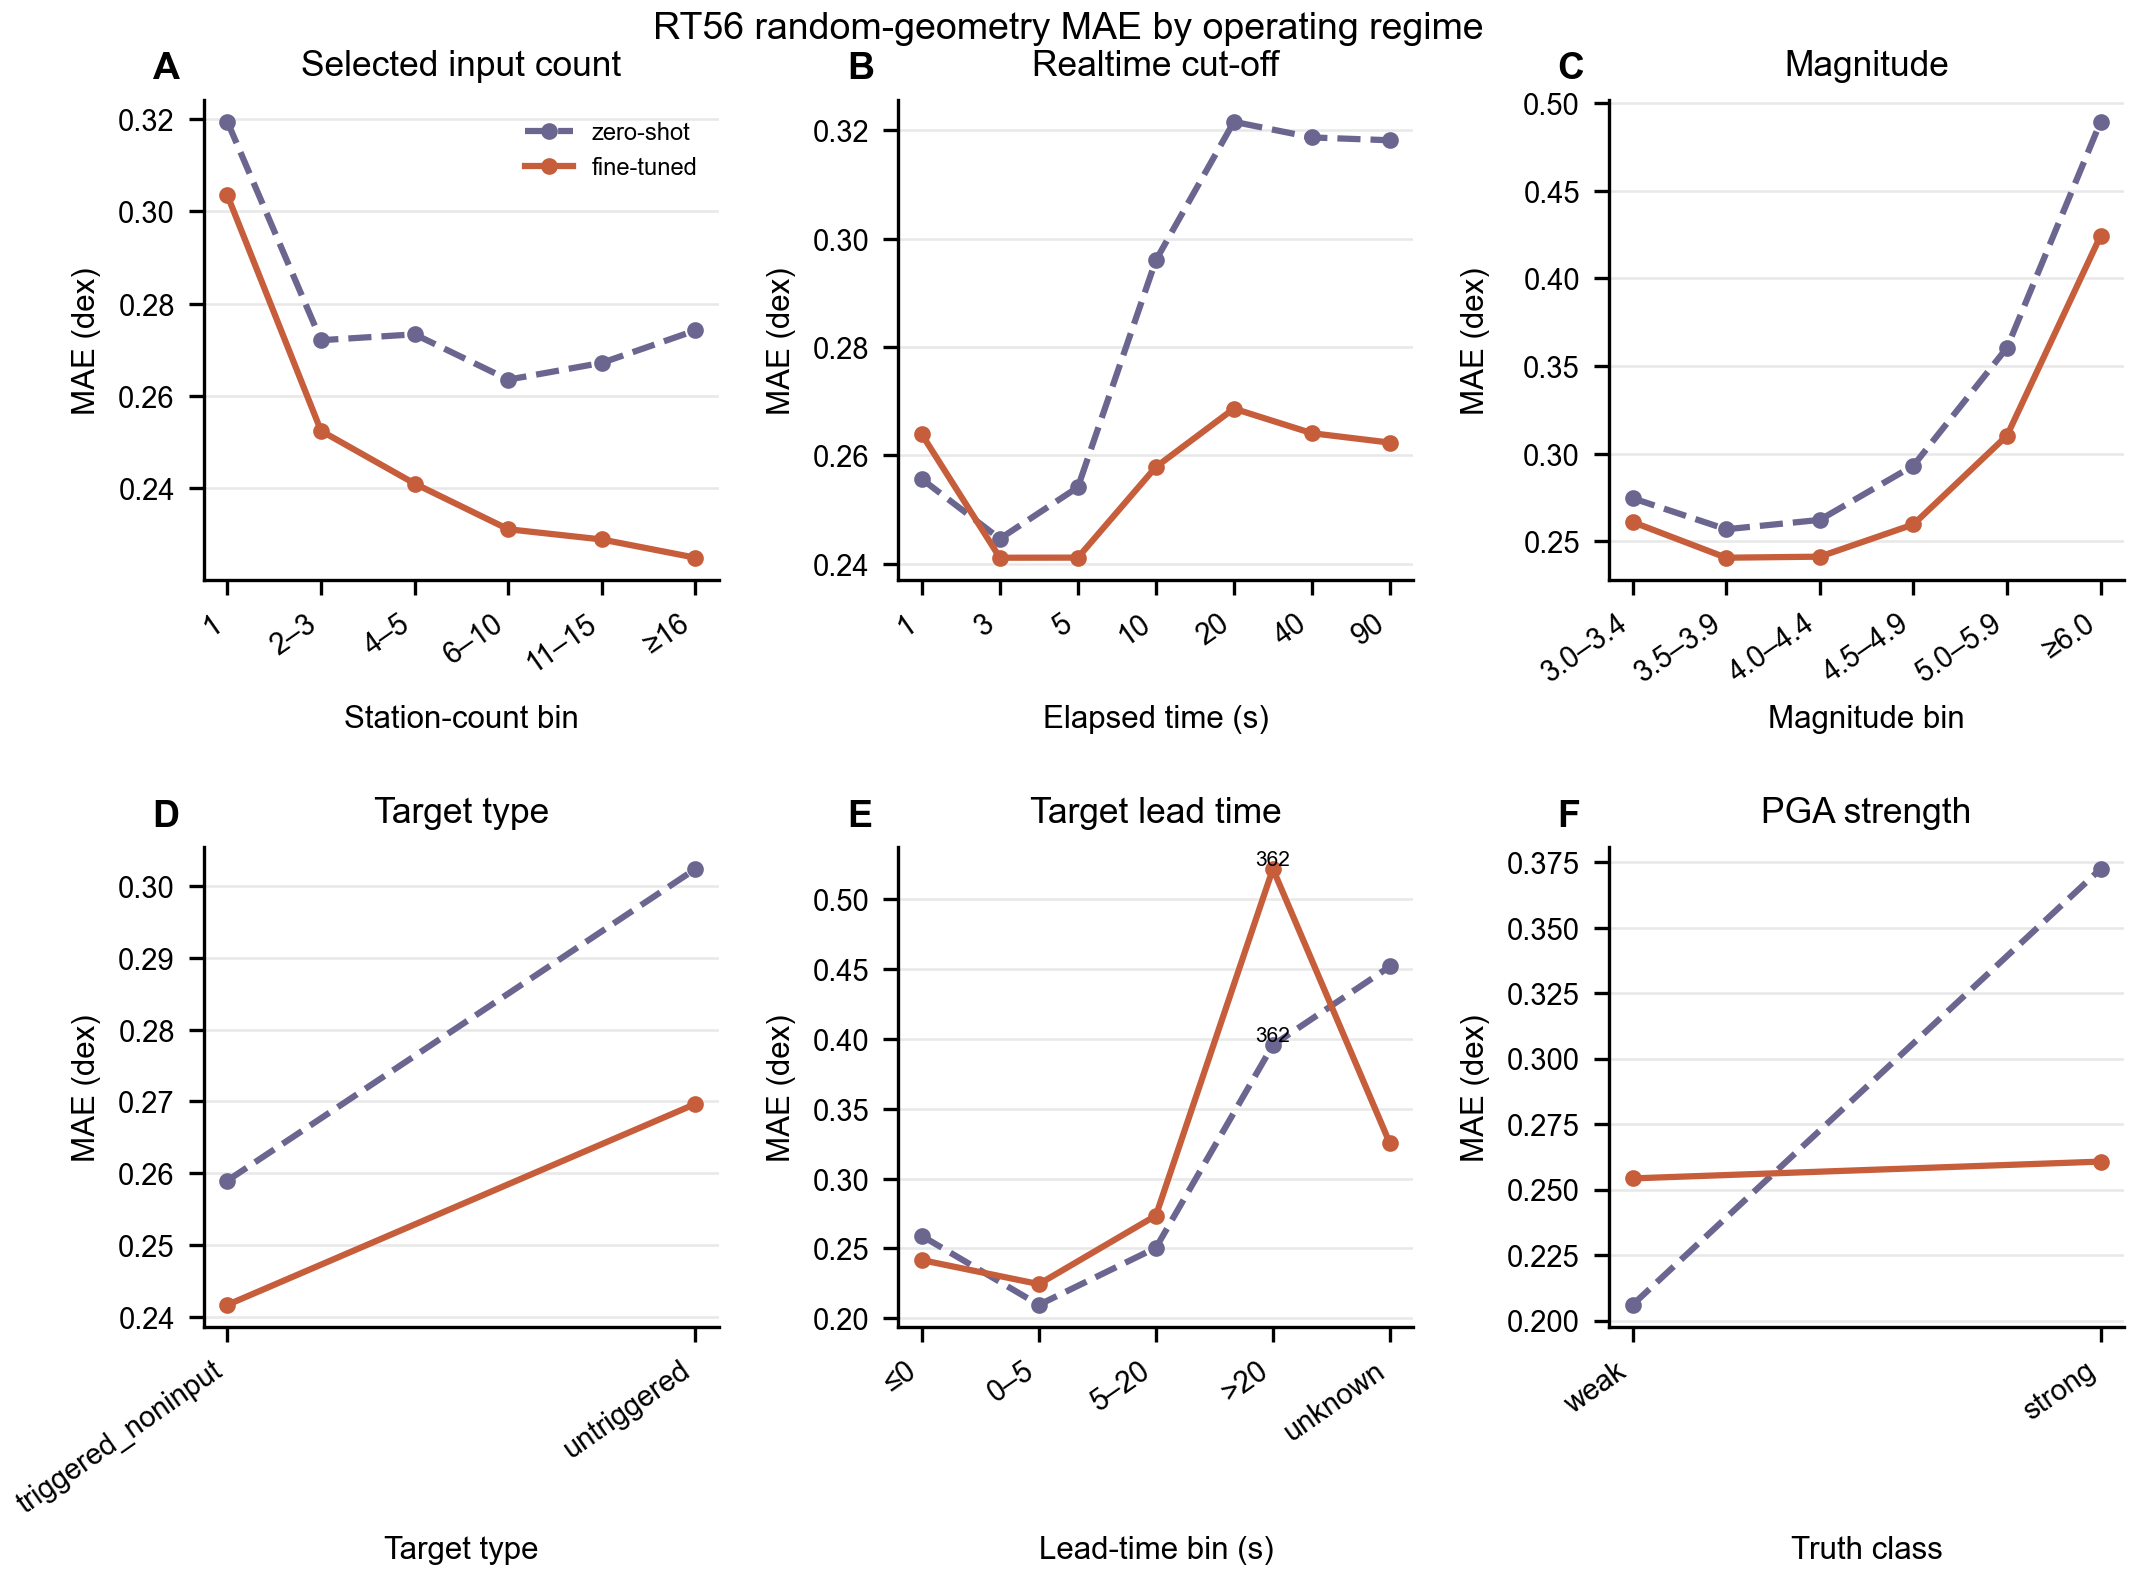

The file beside this chart, header and first rows:
run, label, group, stratum, targets, events, mae, rmse, r2, correlation, slope, intercept, bias, abs_error_p50, abs_error_p90, abs_error_p95, abs_error_gt_0p3, abs_error_gt_0p5, predictive_sigma_mean, predictive_sigma_median, coverage_1sigma, coverage_2sigma, nll, brier
rt56_fine_random, RT56 ep6 fine-tuned random, all, 1, 19861, 1067, 0.3035, 0.3757, 0.05233, 0.328, 0.143, -0.9488, 0.08061, 0.2663, 0.5977, 0.7051, 0.4462, 0.1763, 0.3516, 0.3441, 0.6284, 0.9481, 0.4022, 0.2435
rt56_fine_random, RT56 ep6 fine-tuned random, all, 2–3, 20732, 1072, 0.2524, 0.3265, 0.2963, 0.5569, 0.3411, -0.749, 0.04036, 0.2082, 0.5111, 0.624, 0.3311, 0.108, 0.3012, 0.2959, 0.6592, 0.9426, 0.2386, 0.2009
rt56_fine_random, RT56 ep6 fine-tuned random, all, 4–5, 13583, 868, 0.241, 0.3141, 0.3697, 0.6118, 0.3912, -0.6856, 0.0245, 0.1971, 0.4936, 0.6175, 0.2991, 0.09644, 0.2898, 0.2846, 0.6719, 0.9392, 0.2146, 0.1828
rt56_fine_random, RT56 ep6 fine-tuned random, all, 6–10, 11885, 763, 0.2311, 0.3037, 0.4539, 0.6752, 0.4645, -0.5971, 0.01779, 0.183, 0.4757, 0.5948, 0.2809, 0.08708, 0.2719, 0.2635, 0.6637, 0.9335, 0.1676, 0.1758
rt56_fine_random, RT56 ep6 fine-tuned random, all, 11–15, 5925, 469, 0.2288, 0.2997, 0.4747, 0.6895, 0.4767, -0.5819, 0.01091, 0.1848, 0.4714, 0.5925, 0.2741, 0.08624, 0.2689, 0.2625, 0.6557, 0.9357, 0.1598, 0.1713
rt56_fine_random, RT56 ep6 fine-tuned random, all, ≥16, 3668, 252, 0.2249, 0.297, 0.5668, 0.7535, 0.5452, -0.4648, 0.003099, 0.1789, 0.4541, 0.587, 0.2606, 0.07988, 0.2702, 0.265, 0.681, 0.9359, 0.1443, 0.1457
rt56_zero_random, RT55 ep32 zero-shot random, all, 1, 19861, 1067, 0.3194, 0.4142, -0.1518, 0.2195, 0.144, -1.066, -0.0374, 0.2592, 0.6733, 0.8338, 0.4349, 0.2028, 0.2058, 0.2403, 0.3974, 0.6396, 1.837, 0.2958
rt56_zero_random, RT55 ep32 zero-shot random, all, 2–3, 20732, 1072, 0.2721, 0.3676, 0.1081, 0.4439, 0.294, -0.925, -0.07916, 0.2082, 0.5839, 0.7591, 0.3411, 0.1414, 0.2027, 0.216, 0.4836, 0.7404, 1.189, 0.2413
rt56_zero_random, RT55 ep32 zero-shot random, all, 4–5, 13583, 868, 0.2733, 0.3744, 0.1044, 0.4847, 0.3276, -0.9054, -0.1212, 0.2037, 0.5978, 0.7866, 0.3345, 0.1452, 0.1798, 0.186, 0.4417, 0.6976, 1.466, 0.2385
rt56_zero_random, RT55 ep32 zero-shot random, all, 6–10, 11885, 763, 0.2635, 0.3641, 0.215, 0.5614, 0.3919, -0.8155, -0.1173, 0.1921, 0.589, 0.76, 0.3143, 0.1397, 0.1736, 0.1822, 0.456, 0.705, 1.337, 0.2243
rt56_zero_random, RT55 ep32 zero-shot random, all, 11–15, 5925, 469, 0.2672, 0.3717, 0.192, 0.5715, 0.3873, -0.8393, -0.1452, 0.1895, 0.6045, 0.793, 0.3222, 0.144, 0.1625, 0.1699, 0.4331, 0.6732, 1.476, 0.2287
rt56_zero_random, RT55 ep32 zero-shot random, all, ≥16, 3668, 252, 0.2742, 0.3821, 0.2828, 0.6531, 0.4529, -0.7328, -0.17, 0.1913, 0.6282, 0.8357, 0.3225, 0.1549, 0.1619, 0.1655, 0.4253, 0.6652, 1.586, 0.207
rt56_fine_random, RT56 ep6 fine-tuned random, all, 1, 16348, 1310, 0.2639, 0.3352, 0.2137, 0.5007, 0.2698, -0.814, 0.07125, 0.2227, 0.5338, 0.648, 0.3657, 0.1225, 0.3114, 0.3038, 0.6423, 0.9544, 0.2289, 0.2099
rt56_fine_random, RT56 ep6 fine-tuned random, all, 3, 11052, 1310, 0.2411, 0.3111, 0.3416, 0.5973, 0.3793, -0.7095, 0.04511, 0.1968, 0.4963, 0.6152, 0.3077, 0.0979, 0.2886, 0.2824, 0.6657, 0.9482, 0.1623, 0.1904
rt56_fine_random, RT56 ep6 fine-tuned random, all, 5, 10071, 1310, 0.2412, 0.3154, 0.3524, 0.5977, 0.3769, -0.7242, 0.024, 0.1935, 0.4943, 0.6194, 0.3003, 0.09671, 0.2875, 0.2786, 0.6669, 0.9444, 0.1681, 0.1878
rt56_fine_random, RT56 ep6 fine-tuned random, all, 10, 9491, 1310, 0.2579, 0.336, 0.314, 0.5644, 0.3529, -0.7314, 0.01179, 0.2091, 0.5406, 0.6694, 0.3298, 0.1239, 0.309, 0.3074, 0.6719, 0.937, 0.2683, 0.1968
rt56_fine_random, RT56 ep6 fine-tuned random, all, 20, 9603, 1310, 0.2686, 0.3423, 0.2983, 0.5573, 0.3361, -0.7117, 0.0412, 0.2241, 0.5509, 0.6706, 0.3627, 0.1328, 0.3105, 0.3106, 0.6449, 0.9325, 0.3352, 0.2068
rt56_fine_random, RT56 ep6 fine-tuned random, all, 40, 9647, 1310, 0.2641, 0.3403, 0.3222, 0.5774, 0.357, -0.6883, 0.0404, 0.2171, 0.5334, 0.6578, 0.3524, 0.1249, 0.3082, 0.3088, 0.6483, 0.9313, 0.331, 0.2032
rt56_fine_random, RT56 ep6 fine-tuned random, all, 90, 9442, 1310, 0.2624, 0.3386, 0.3553, 0.5998, 0.3706, -0.6794, 0.02708, 0.2147, 0.5373, 0.6563, 0.3484, 0.1244, 0.3088, 0.3107, 0.651, 0.9294, 0.3315, 0.1996
rt56_zero_random, RT55 ep32 zero-shot random, all, 1, 16348, 1310, 0.2556, 0.3325, 0.2266, 0.4815, 0.2585, -0.8813, 0.01763, 0.2108, 0.5197, 0.6496, 0.3361, 0.1101, 0.2795, 0.2735, 0.6264, 0.9293, 0.2496, 0.206
rt56_zero_random, RT55 ep32 zero-shot random, all, 3, 11052, 1310, 0.2446, 0.3283, 0.2671, 0.5348, 0.3463, -0.8249, -0.03027, 0.1874, 0.5195, 0.6712, 0.2974, 0.11, 0.2331, 0.2233, 0.5806, 0.876, 0.3058, 0.1997
rt56_zero_random, RT55 ep32 zero-shot random, all, 5, 10071, 1310, 0.2541, 0.3461, 0.2204, 0.5217, 0.3411, -0.8638, -0.07264, 0.1911, 0.5471, 0.7065, 0.3062, 0.1224, 0.2142, 0.2059, 0.5381, 0.8306, 0.4564, 0.2114
rt56_zero_random, RT55 ep32 zero-shot random, all, 10, 9491, 1310, 0.296, 0.4018, 0.01877, 0.4496, 0.2926, -0.9657, -0.1533, 0.2189, 0.6739, 0.8473, 0.3693, 0.1836, 0.1821, 0.1799, 0.4263, 0.6892, 1.204, 0.2613
rt56_zero_random, RT55 ep32 zero-shot random, all, 20, 9603, 1310, 0.3216, 0.4294, -0.1037, 0.4023, 0.293, -0.9649, -0.1631, 0.2413, 0.714, 0.9039, 0.4139, 0.2169, 0.1256, 0.1269, 0.2739, 0.4665, 2.722, 0.3062
rt56_zero_random, RT55 ep32 zero-shot random, all, 40, 9647, 1310, 0.3187, 0.4299, -0.08171, 0.413, 0.3131, -0.9294, -0.1509, 0.2379, 0.7051, 0.8926, 0.4056, 0.2072, 0.112, 0.1034, 0.2474, 0.4264, 3.182, 0.3036
rt56_zero_random, RT55 ep32 zero-shot random, all, 90, 9442, 1310, 0.3181, 0.4308, -0.0437, 0.4489, 0.3228, -0.9352, -0.175, 0.2351, 0.7096, 0.9139, 0.4046, 0.2054, 0.1093, 0.09322, 0.2459, 0.4199, 3.303, 0.301
rt56_fine_random, RT56 ep6 fine-tuned random, all, 3.0–3.4, 3192, 192, 0.2611, 0.3319, -0.1401, 0.1898, 0.09574, -1.16, 0.08637, 0.2227, 0.526, 0.629, 0.3528, 0.119, 0.3033, 0.3023, 0.6494, 0.9317, 0.275, 0.2034
rt56_fine_random, RT56 ep6 fine-tuned random, all, 3.5–3.9, 21103, 441, 0.2407, 0.3021, 0.1022, 0.4034, 0.2205, -0.9582, 0.06373, 0.2059, 0.4852, 0.5808, 0.3214, 0.09032, 0.284, 0.2846, 0.6449, 0.9447, 0.1855, 0.2042
rt56_fine_random, RT56 ep6 fine-tuned random, all, 4.0–4.4, 27356, 375, 0.2413, 0.3082, 0.1744, 0.4587, 0.2577, -0.8571, 0.05399, 0.1993, 0.4952, 0.5998, 0.3133, 0.09651, 0.2938, 0.2949, 0.6697, 0.9487, 0.1867, 0.2134
rt56_fine_random, RT56 ep6 fine-tuned random, all, 4.5–4.9, 13861, 174, 0.2597, 0.3357, 0.2422, 0.4987, 0.2807, -0.7515, 0.01867, 0.2115, 0.5373, 0.6626, 0.3433, 0.1234, 0.3104, 0.31, 0.6605, 0.9403, 0.288, 0.2005
rt56_fine_random, RT56 ep6 fine-tuned random, all, 5.0–5.9, 8407, 105, 0.3104, 0.4036, 0.1817, 0.4442, 0.2503, -0.6498, -0.01679, 0.2477, 0.6598, 0.8151, 0.4151, 0.1957, 0.3492, 0.348, 0.6411, 0.923, 0.4768, 0.1556
rt56_fine_random, RT56 ep6 fine-tuned random, all, ≥6.0, 1735, 23, 0.4243, 0.5356, 0.1507, 0.4353, 0.2419, -0.5645, -0.09068, 0.3538, 0.874, 1.047, 0.5643, 0.351, 0.4277, 0.4281, 0.5735, 0.8905, 0.8174, 0.1391
rt56_zero_random, RT55 ep32 zero-shot random, all, 3.0–3.4, 3192, 192, 0.2747, 0.3715, -0.4285, 0.07262, 0.05296, -1.32, -0.01548, 0.2107, 0.6034, 0.787, 0.3365, 0.1523, 0.1649, 0.1744, 0.4082, 0.6369, 1.78, 0.2539
rt56_zero_random, RT55 ep32 zero-shot random, all, 3.5–3.9, 21103, 441, 0.2569, 0.3398, -0.136, 0.2739, 0.1942, -1.104, -0.04698, 0.2002, 0.5547, 0.7028, 0.3225, 0.1273, 0.1729, 0.1811, 0.4364, 0.6886, 1.395, 0.2481
rt56_zero_random, RT55 ep32 zero-shot random, all, 4.0–4.4, 27356, 375, 0.2623, 0.3504, -0.06721, 0.325, 0.2211, -1.029, -0.07322, 0.2013, 0.5683, 0.7249, 0.3315, 0.1357, 0.1847, 0.1912, 0.4611, 0.7054, 1.315, 0.2637
rt56_zero_random, RT55 ep32 zero-shot random, all, 4.5–4.9, 13861, 174, 0.2932, 0.3921, -0.03335, 0.3831, 0.2587, -0.9123, -0.1186, 0.2258, 0.6328, 0.8097, 0.3806, 0.1697, 0.1991, 0.2048, 0.4451, 0.6972, 1.493, 0.2535
rt56_zero_random, RT55 ep32 zero-shot random, all, 5.0–5.9, 8407, 105, 0.3605, 0.4855, -0.184, 0.3269, 0.2112, -0.86, -0.194, 0.2714, 0.7974, 1.045, 0.4589, 0.2498, 0.2264, 0.2339, 0.4231, 0.6849, 1.916, 0.2143
rt56_zero_random, RT55 ep32 zero-shot random, all, ≥6.0, 1735, 23, 0.4893, 0.6325, -0.1841, 0.4222, 0.2399, -0.8146, -0.3395, 0.379, 1.086, 1.277, 0.5752, 0.3896, 0.2645, 0.2742, 0.351, 0.6081, 2.073, 0.1837
rt56_fine_random, RT56 ep6 fine-tuned random, all, triggered_noninput, 33601, 1301, 0.2417, 0.3056, 0.3061, 0.5861, 0.387, -0.6622, 0.06549, 0.2034, 0.496, 0.5931, 0.32, 0.09702, 0.2999, 0.3013, 0.6724, 0.9488, 0.2224, 0.2015
rt56_fine_random, RT56 ep6 fine-tuned random, all, untriggered, 42053, 1292, 0.2697, 0.3506, 0.3181, 0.5661, 0.3262, -0.7612, 0.02039, 0.2177, 0.557, 0.6949, 0.3556, 0.1339, 0.3068, 0.3013, 0.6409, 0.935, 0.2816, 0.1986
rt56_zero_random, RT55 ep32 zero-shot random, all, triggered_noninput, 33601, 1301, 0.259, 0.3432, 0.1246, 0.5077, 0.3976, -0.803, -0.08789, 0.1994, 0.5637, 0.7096, 0.3292, 0.1353, 0.1462, 0.153, 0.3702, 0.6026, 1.647, 0.252
rt56_zero_random, RT55 ep32 zero-shot random, all, untriggered, 42053, 1292, 0.3024, 0.4104, 0.06531, 0.3937, 0.2343, -0.9822, -0.09404, 0.2268, 0.6623, 0.8681, 0.3809, 0.1775, 0.2244, 0.2286, 0.4999, 0.7631, 1.335, 0.248
rt56_fine_random, RT56 ep6 fine-tuned random, all, ≤0, 33601, 1301, 0.2417, 0.3056, 0.3061, 0.5861, 0.387, -0.6622, 0.06549, 0.2034, 0.496, 0.5931, 0.32, 0.09702, 0.2999, 0.3013, 0.6724, 0.9488, 0.2224, 0.2015
rt56_fine_random, RT56 ep6 fine-tuned random, all, 0–5, 20721, 1283, 0.2245, 0.283, 0.2632, 0.5961, 0.4038, -0.6635, 0.09645, 0.1888, 0.4564, 0.5454, 0.2856, 0.07239, 0.2846, 0.2784, 0.6784, 0.9676, 0.06431, 0.1899
rt56_fine_random, RT56 ep6 fine-tuned random, all, 5–20, 6198, 908, 0.2735, 0.3378, -0.06445, 0.5426, 0.3955, -0.6304, 0.1864, 0.2393, 0.5459, 0.632, 0.403, 0.137, 0.3077, 0.3001, 0.6055, 0.954, 0.2234, 0.2091
rt56_fine_random, RT56 ep6 fine-tuned random, all, >20, 362, 69, 0.5219, 0.6104, -2.525, 0.1978, 0.1767, -0.7449, 0.4689, 0.5025, 0.9682, 1.075, 0.6989, 0.5055, 0.3544, 0.3519, 0.3343, 0.7652, 1.357, 0.3898
rt56_fine_random, RT56 ep6 fine-tuned random, all, unknown, 14772, 988, 0.3252, 0.4249, 0.1607, 0.5393, 0.303, -0.8022, -0.1669, 0.2553, 0.7017, 0.8754, 0.4256, 0.2097, 0.3364, 0.3337, 0.6105, 0.8855, 0.5845, 0.2018
rt56_zero_random, RT55 ep32 zero-shot random, all, ≤0, 33601, 1301, 0.259, 0.3432, 0.1246, 0.5077, 0.3976, -0.803, -0.08789, 0.1994, 0.5637, 0.7096, 0.3292, 0.1353, 0.1462, 0.153, 0.3702, 0.6026, 1.647, 0.252
rt56_zero_random, RT55 ep32 zero-shot random, all, 0–5, 20721, 1283, 0.2096, 0.269, 0.3342, 0.6011, 0.4188, -0.6966, 0.04409, 0.1744, 0.4303, 0.5234, 0.243, 0.05878, 0.2452, 0.2395, 0.6512, 0.9398, 0.04728, 0.1821
rt56_zero_random, RT55 ep32 zero-shot random, all, 5–20, 6198, 908, 0.2505, 0.3139, 0.08075, 0.5431, 0.3878, -0.6864, 0.1408, 0.2149, 0.509, 0.6021, 0.3506, 0.1047, 0.2751, 0.2706, 0.6005, 0.9419, 0.1797, 0.1953
rt56_zero_random, RT55 ep32 zero-shot random, all, >20, 362, 69, 0.3957, 0.4865, -1.24, 0.2767, 0.2512, -0.7925, 0.3114, 0.3275, 0.7986, 0.9493, 0.5359, 0.3149, 0.2517, 0.2506, 0.3453, 0.6934, 1.131, 0.2995
rt56_zero_random, RT55 ep32 zero-shot random, all, unknown, 14772, 988, 0.452, 0.5753, -0.5385, 0.4602, 0.2771, -1.055, -0.3963, 0.3703, 0.9609, 1.15, 0.5833, 0.3713, 0.1733, 0.1812, 0.2493, 0.4418, 3.632, 0.3612
rt56_fine_random, RT56 ep6 fine-tuned random, all, weak, 40596, 1282, 0.2543, 0.3112, -2.57, 0.2876, 0.3246, -0.7598, 0.2297, 0.2263, 0.4995, 0.5836, 0.3563, 0.09934, 0.2967, 0.2955, 0.6341, 0.9661, 0.1464, 0.2291
rt56_fine_random, RT56 ep6 fine-tuned random, all, strong, 35058, 1188, 0.2607, 0.3532, -0.2531, 0.4356, 0.3418, -0.7269, -0.1788, 0.1933, 0.5785, 0.7425, 0.3207, 0.1385, 0.3119, 0.3086, 0.679, 0.9122, 0.3815, 0.1661
rt56_zero_random, RT55 ep32 zero-shot random, all, weak, 40596, 1282, 0.206, 0.267, -1.628, 0.2345, 0.3139, -0.893, 0.1122, 0.1672, 0.4258, 0.5227, 0.2341, 0.05882, 0.1866, 0.1942, 0.5243, 0.7985, 0.5687, 0.1669
rt56_zero_random, RT55 ep32 zero-shot random, all, strong, 35058, 1188, 0.3724, 0.4821, -1.334, 0.3011, 0.2691, -0.9355, -0.3269, 0.3009, 0.7836, 0.9806, 0.5013, 0.2745, 0.1933, 0.1997, 0.3473, 0.5683, 2.522, 0.3457
